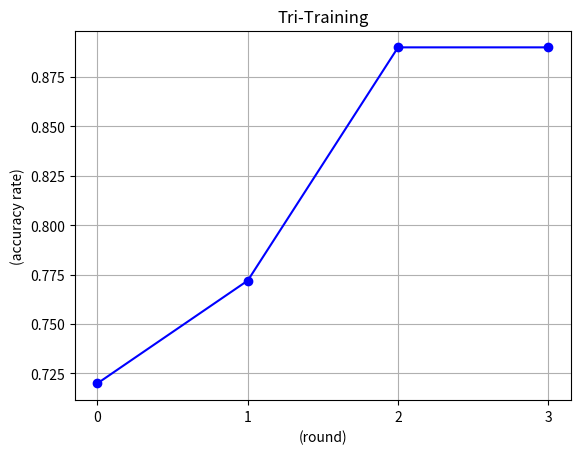

The matplotlib source for this figure:
import numpy as np 
import matplotlib.pyplot as plt


class Graphic:
	""" 结果可视化 """

	def __init__(self, data):		
		self.Data = data
		self.x = range(len(data))

	def display(self):
		plt.xticks(self.x)
		plt.xlabel("(round)")
		plt.ylabel('(accuracy rate)')
		plt.title('Tri-Training')
		plt.plot(self.Data,'b-o')
		plt.grid()
		plt.show()


if __name__ == "__main__":

	G = Graphic([0.72, 0.772, 0.89,0.89])
	G.display()